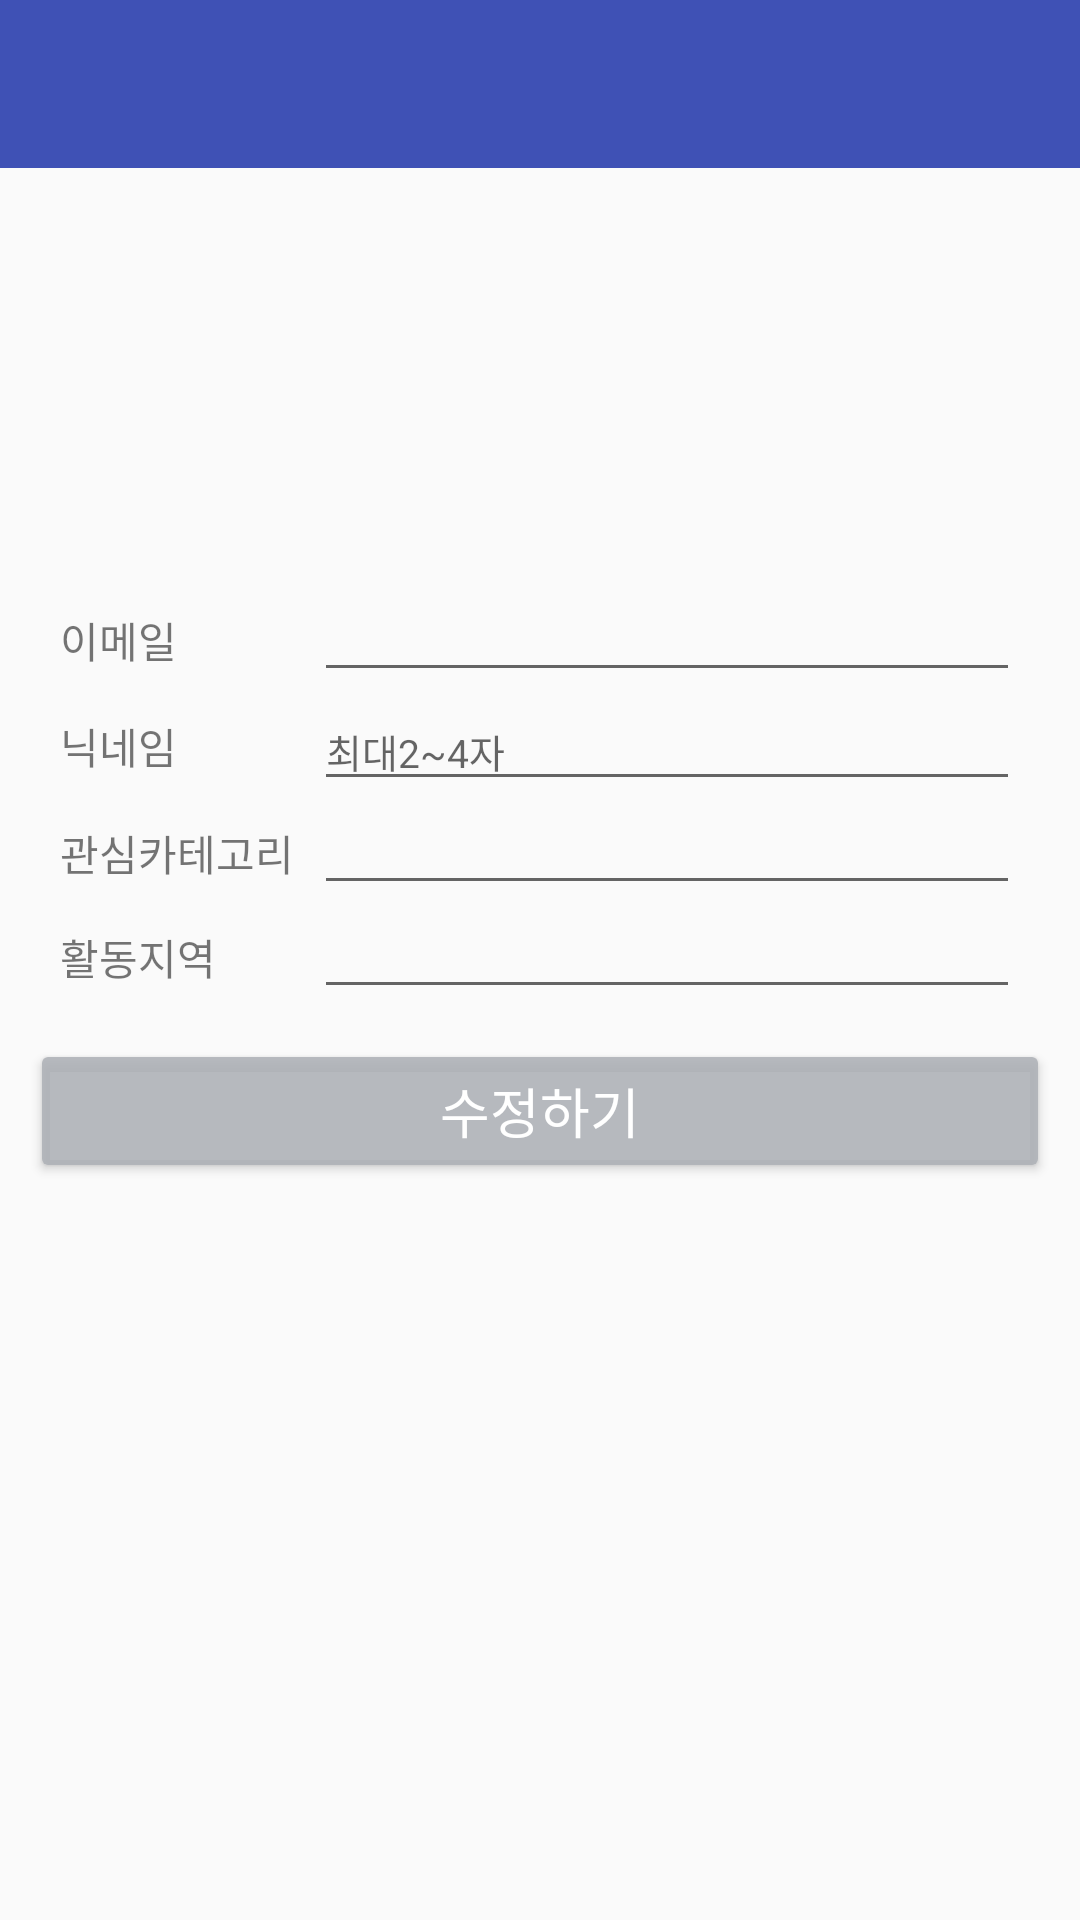

This screen was rendered from an Android layout file. Write that file and the resources it references.
<!-- AndroidManifest.xml: application theme AppTheme -->
<!-- res/layout/activity_setting.xml -->
<LinearLayout xmlns:android="http://schemas.android.com/apk/res/android"
    xmlns:app="http://schemas.android.com/apk/res-auto"
    xmlns:tools="http://schemas.android.com/tools"
    android:layout_width="match_parent"
    android:layout_height="match_parent"
    android:orientation="vertical">

    <android.support.v7.widget.Toolbar
        android:id="@+id/toolbar"
        android:layout_width="match_parent"
        android:layout_height="?attr/actionBarSize"
        android:background="?attr/colorPrimary"
        android:theme="@style/ThemeOverlay.AppCompat.Dark">

    </android.support.v7.widget.Toolbar>

    <ScrollView
        android:layout_width="match_parent"
        android:layout_height="match_parent"
        android:overScrollMode="never"
        android:scrollbars="none">

        <LinearLayout
            android:layout_width="match_parent"
            android:layout_height="wrap_content"
            android:orientation="vertical"
            android:weightSum="4"
            android:padding="10dp">

            <ImageView
                android:id="@+id/user_photo"
                android:layout_width="100dp"
                android:scaleType="fitXY"
                android:layout_height="100dp"
                android:layout_gravity="center"
                android:layout_weight="1"
                android:layout_margin="10dp"
                app:srcCompat="@drawable/ic_launcher_background" />

            <TableLayout
                android:layout_width="match_parent"
                android:layout_height="match_parent"
                android:layout_gravity="center"
                android:layout_weight="3"
                android:orientation="vertical"
                android:padding="10dp">

                <TableRow>

                    <TextView
                        android:layout_width="match_parent"
                        android:layout_height="wrap_content"
                        android:layout_gravity="center_vertical"
                        android:layout_marginRight="40dp"
                        android:text="이메일"
                        />

                    <EditText
                        android:id="@+id/user_email"
                        android:layout_width="wrap_content"
                        android:layout_height="wrap_content"
                        android:layout_weight="1"
                        android:maxLength="20"
                        android:focusable="false"
                        android:clickable="false"
                        android:textSize="13sp" />
                </TableRow>

                <TableRow>

                    <TextView
                        android:layout_width="match_parent"
                        android:layout_height="wrap_content"
                        android:layout_gravity="center_vertical"
                        android:layout_marginRight="40dp"
                        android:text="닉네임" />

                    <EditText
                        android:id="@+id/user_nick"
                        android:layout_width="wrap_content"
                        android:layout_height="wrap_content"
                        android:layout_weight="1"
                        android:hint="최대2~4자"
                        android:maxLength="20"
                        android:textSize="13sp" />
                </TableRow>

                
                
                
                
                

                
                
                
                
                
                
                
                

                
                
                
                
                
                
                

                
                
                
                
                
                
                

                
                
                
                
                

                
                
                
                
                
                
                
                

                <TableRow>

                    <TextView
                        android:layout_width="match_parent"
                        android:layout_height="wrap_content"
                        android:layout_gravity="center_vertical"
                        android:text="관심카테고리  " />

                    <EditText
                        android:id="@+id/user_cate"
                        android:layout_width="match_parent"
                        android:layout_height="wrap_content"
                        android:layout_weight="1"
                        android:focusableInTouchMode="false"
                        android:singleLine="true"
                        android:textSize="13sp" />

                </TableRow>
                <TableRow>
                    <TextView
                        android:layout_width="match_parent"
                        android:layout_height="wrap_content"
                        android:layout_gravity="center_vertical"
                        android:text="활동지역" />

                    <EditText
                        android:id="@+id/user_region"
                        android:layout_width="match_parent"
                        android:layout_height="wrap_content"
                        android:layout_weight="1"
                        android:focusableInTouchMode="false"
                        android:singleLine="true"
                        android:textSize="13sp" />

                </TableRow>


            </TableLayout>

            <Button
                android:id="@+id/user_info_modify_btn"
                android:layout_width="match_parent"
                android:layout_height="wrap_content"
                android:layout_gravity="end"
                android:layout_weight="1"
                android:backgroundTint="#dfadb1b6"
                android:text="수정하기"
                android:textColor="#ffffff"
                android:textSize="18sp" />

            
                
                
                
                
                
                
                
                
                
        </LinearLayout>
    </ScrollView>
</LinearLayout>
<!-- resources referenced by this layout -->
<resources>
  <style name="AppTheme" parent="Theme.AppCompat.Light.NoActionBar">
          
          <item name="colorPrimary">@color/colorPrimary</item>
          <item name="colorPrimaryDark">@color/colorPrimaryDark</item>
          <item name="colorAccent">@color/colorAccent</item>
          <item name="windowActionBar">false</item>
          <item name="windowNoTitle">true</item>
      </style>
  <color name="colorPrimary">#3F51B5</color>
  <color name="colorPrimaryDark">#303F9F</color>
  <color name="colorAccent">#FF4081</color>
</resources>
